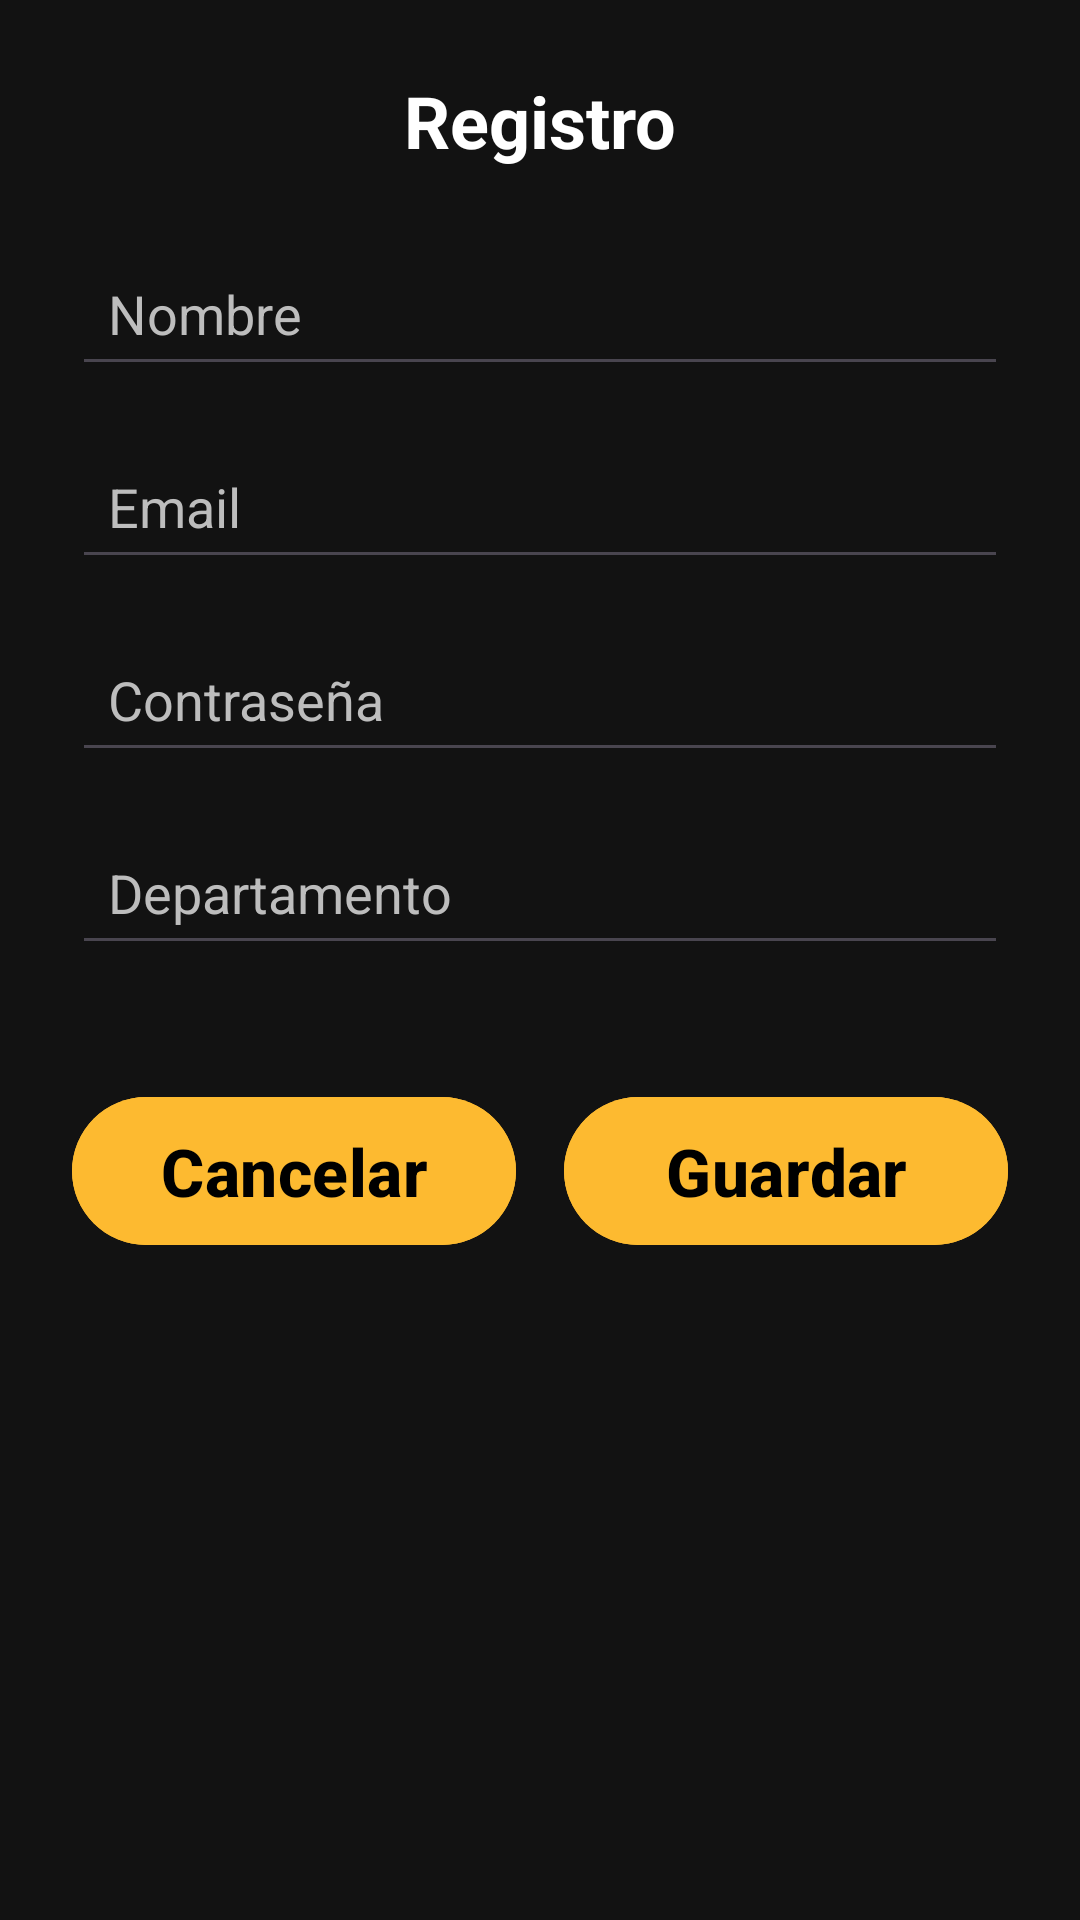

Android layout source for this screen:
<!-- AndroidManifest.xml: application theme Theme.T1_Aplicativos_Grupo8 -->
<!-- res/layout/dialog_profesor_create.xml -->
<?xml version="1.0" encoding="utf-8"?>
<ScrollView xmlns:android="http://schemas.android.com/apk/res/android"
    android:layout_width="match_parent"
    android:layout_height="match_parent"
    android:background="#121212">

    <LinearLayout
        android:layout_width="match_parent"
        android:layout_height="wrap_content"
        android:orientation="vertical"
        android:padding="24dp"
        android:gravity="center_horizontal">

        <TextView
            android:layout_width="wrap_content"
            android:layout_height="wrap_content"
            android:text="Registro"
            android:textSize="24sp"
            android:textStyle="bold"
            android:textColor="#FFFFFF"
            android:layout_marginBottom="24dp" />

        <EditText
            android:id="@+id/nombreInput"
            android:layout_width="match_parent"
            android:layout_height="wrap_content"
            android:hint="Nombre"
            android:padding="12dp"
            android:textColor="#FFFFFF"
            android:textColorHint="#BDBDBD"
            android:layout_marginBottom="16dp" />

        <EditText
            android:id="@+id/emailInput"
            android:layout_width="match_parent"
            android:layout_height="wrap_content"
            android:hint="Email"
            android:inputType="textEmailAddress"
            android:padding="12dp"
            android:textColor="#FFFFFF"
            android:textColorHint="#BDBDBD"
            android:layout_marginBottom="16dp" />

        <EditText
            android:id="@+id/passwordInput"
            android:layout_width="match_parent"
            android:layout_height="wrap_content"
            android:hint="Contraseña"
            android:inputType="textPassword"
            android:padding="12dp"
            android:textColor="#FFFFFF"
            android:textColorHint="#BDBDBD"
            android:layout_marginBottom="16dp" />

        <EditText
            android:id="@+id/deptoInput"
            android:layout_width="match_parent"
            android:layout_height="wrap_content"
            android:hint="Departamento"
            android:padding="12dp"
            android:textColor="#FFFFFF"
            android:textColorHint="#BDBDBD"
            android:layout_marginBottom="24dp" />

        <LinearLayout
            android:layout_width="match_parent"
            android:layout_height="wrap_content"
            android:orientation="horizontal"
            android:gravity="center"
            android:layout_marginTop="16dp">

            <com.google.android.material.button.MaterialButton
                android:id="@+id/cancelarBtn"
                android:layout_width="0dp"
                android:layout_height="wrap_content"
                android:layout_marginEnd="8dp"
                android:layout_weight="1"
                android:gravity="center"
                android:paddingVertical="10dp"
                android:text="Cancelar"
                android:textColor="@color/black"
                android:textStyle="bold"
                android:textSize="22sp"
                android:backgroundTint="@color/yelow" />

            <com.google.android.material.button.MaterialButton
                android:id="@+id/guardarBtn"
                android:layout_width="0dp"
                android:layout_height="wrap_content"
                android:layout_marginStart="8dp"
                android:layout_weight="1"
                android:gravity="center"
                android:paddingVertical="10dp"
                android:text="Guardar"
                android:textColor="@color/black"
                android:textStyle="bold"
                android:textSize="22sp"
                android:backgroundTint="@color/yelow" />
        </LinearLayout>

    </LinearLayout>
</ScrollView>
<!-- resources referenced by this layout -->
<resources>
  <color name="black">#FF000000</color>
  <color name="yelow">#FDBA30</color>
  <style name="Theme.T1_Aplicativos_Grupo8" parent="Base.Theme.T1_Aplicativos_Grupo8" />
  <style name="Base.Theme.T1_Aplicativos_Grupo8" parent="Theme.Material3.DayNight.NoActionBar">
          
          
  
          <item name="materialAlertDialogTheme">@style/CustomAlertDialog</item>
      </style>
  <style name="CustomAlertDialog" parent="Theme.Material3.DayNight.Dialog.Alert">
          <item name="materialButtonStyle">@style/DialogButtonStyle</item>
      </style>
  <style name="DialogButtonStyle" parent="Widget.Material3.Button.TextButton">
          <item name="android:background">@drawable/rounded_yellow_button</item>
          <item name="android:textColor">@android:color/white</item>
          <item name="android:textStyle">bold</item>
      </style>
  <!-- drawable rounded_yellow_button (drawable) -->
  <?xml version="1.0" encoding="utf-8"?>
  <shape xmlns:android="http://schemas.android.com/apk/res/android">
      <solid android:color="@color/yelow" />
  
      <stroke
          android:width="2dp"
          android:color="@android:color/black" />
  
      <corners android:radius="12dp" />
  </shape>
</resources>
